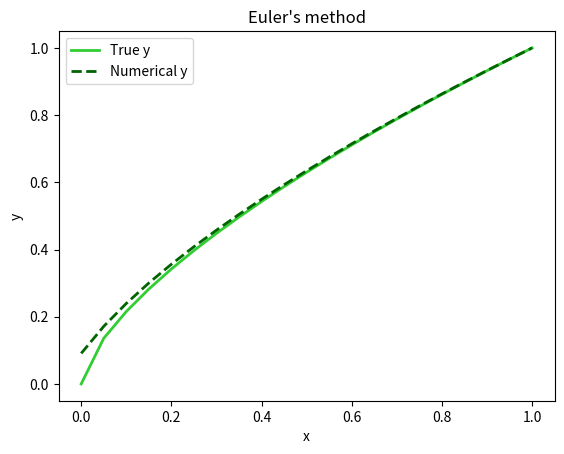

This chart was generated by the following Python code:
import matplotlib.pyplot as plt
import numpy as np
import pandas as pd

# the true function
def y(x):
    return np.cbrt(x**2)

# y'(x)
def y_prime(y):
    return 2/(3*y**0.5)

# create a table with x, true y, numerical y and error
def create_table(x_vals, y_true, y_numerical, my_title=""):
    table = np.stack([x_vals, y_true, y_numerical, y_true - y_numerical], axis = 1)
    df = pd.DataFrame(data = table)
    df.columns = ["x_i", "True y(x_i)", "Numerical y_i", "Err y(x_i) - y_i"]
    err = np.absolute((y_true - y_numerical)**2)
    max_err, mean_err = np.max(err), np.mean(err)
    print("\nTable for " + my_title + " :\n", df)
    print("\nError metric: mean squared error\n", "Maximum error", max_err, "\n", "Mean error", mean_err)
    return

# plot the results
def plotting(x_vals, y_true, y_numerical, my_title=""):
    plt.plot(x_vals, y_true, color ='limegreen', linewidth = 2, label ='True y')
    plt.plot(x_vals, y_numerical, color ='darkgreen', linestyle ='dashed', linewidth = 2, label ='Numerical y')
    plt.xlabel('x')
    plt.ylabel('y')
    plt.title(my_title)
    plt.legend()
    plt.savefig("_".join(my_title.split()) + ".png")
    plt.show()
    
# question (a)
def Euler(x_vals, x0, y0):
    y_numerical = [y0]
    sign = 1 if x0 == interval[0] else -1
    yn = y0
    for i in range(len(x_vals)-1):
        yn1 = yn + sign * h * y_prime(yn)
        y_numerical.append(yn1)
        yn = yn1
    return np.array(y_numerical[::sign])


if __name__ == "__main__":
    # Known data
    h = 0.05
    interval = [0, 1]
    x_vals = np.arange(interval[0], interval[1] + h / 2, h)
    x0, y0 = 1, 1
    y_true = y(x_vals)

    # Question (a)
    y_numerical1 = Euler(x_vals, x0, y0)
    print("(a) y true ", y_true)
    print("(a) Euler's method y numerical ", y_numerical1)
    create_table(x_vals, y_true, y_numerical1, "Euler's method")
    plotting(x_vals, y_true, y_numerical1, "Euler's method")
